Run: headless pygame with SDL's dummy video driver; simulated clock (each Clock.tick advances the game by its frame time, no real sleeping); random seed 0; keys injected as events and as key.get_pressed() state; no mouse input.
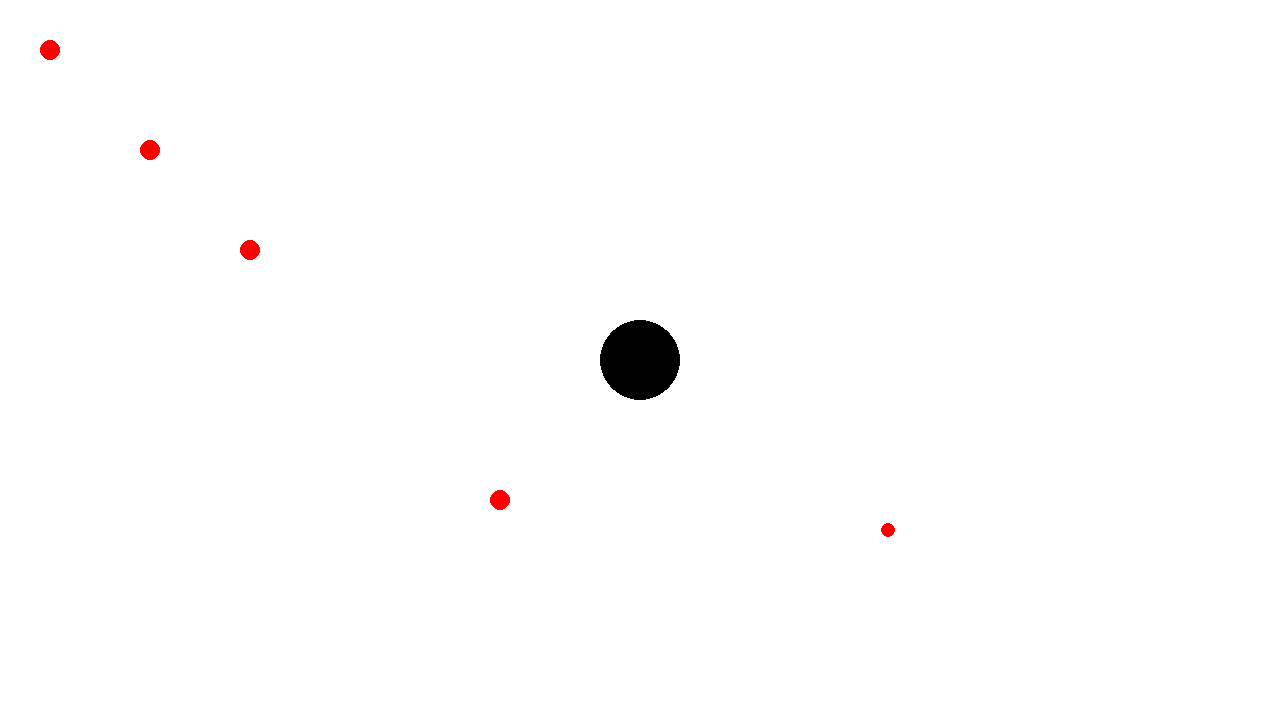
Frame 1 of 4 · flips 1–60 · no input
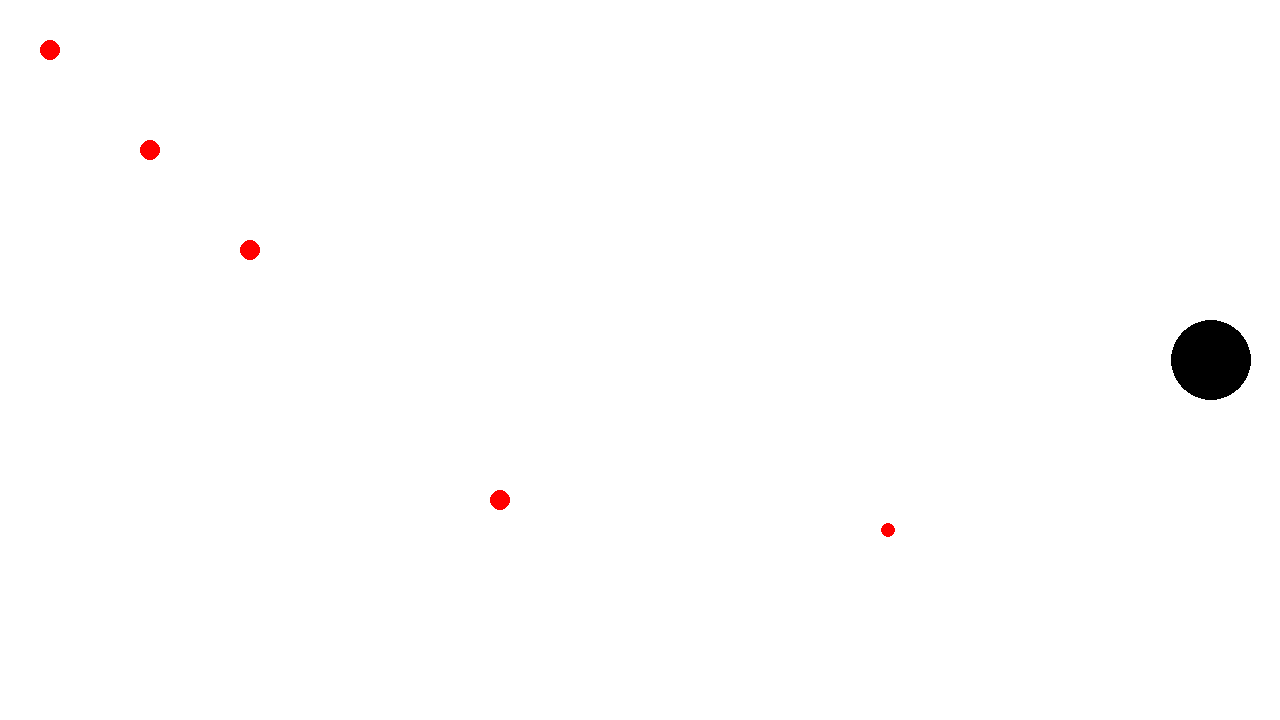
Frame 2 of 4 · flips 61–180 · tapped SPACE, RETURN · held RIGHT (→), D
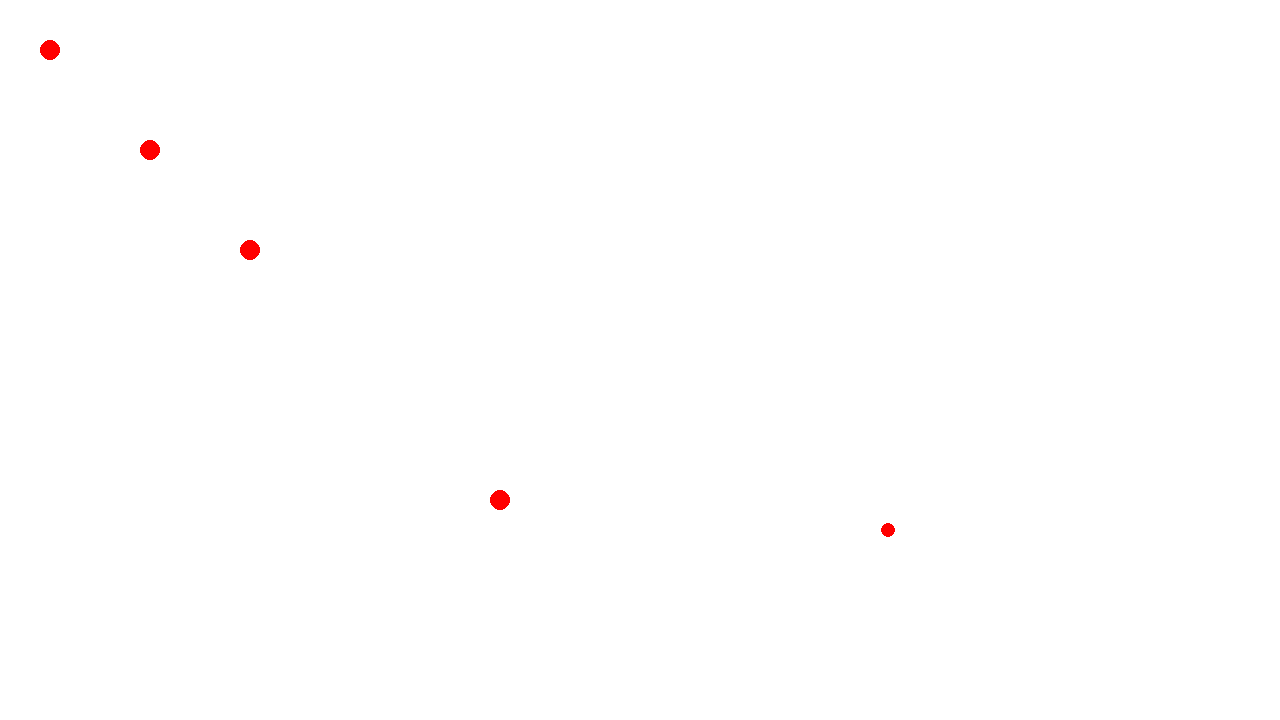
Frame 3 of 4 · flips 181–300 · held DOWN (↓), S
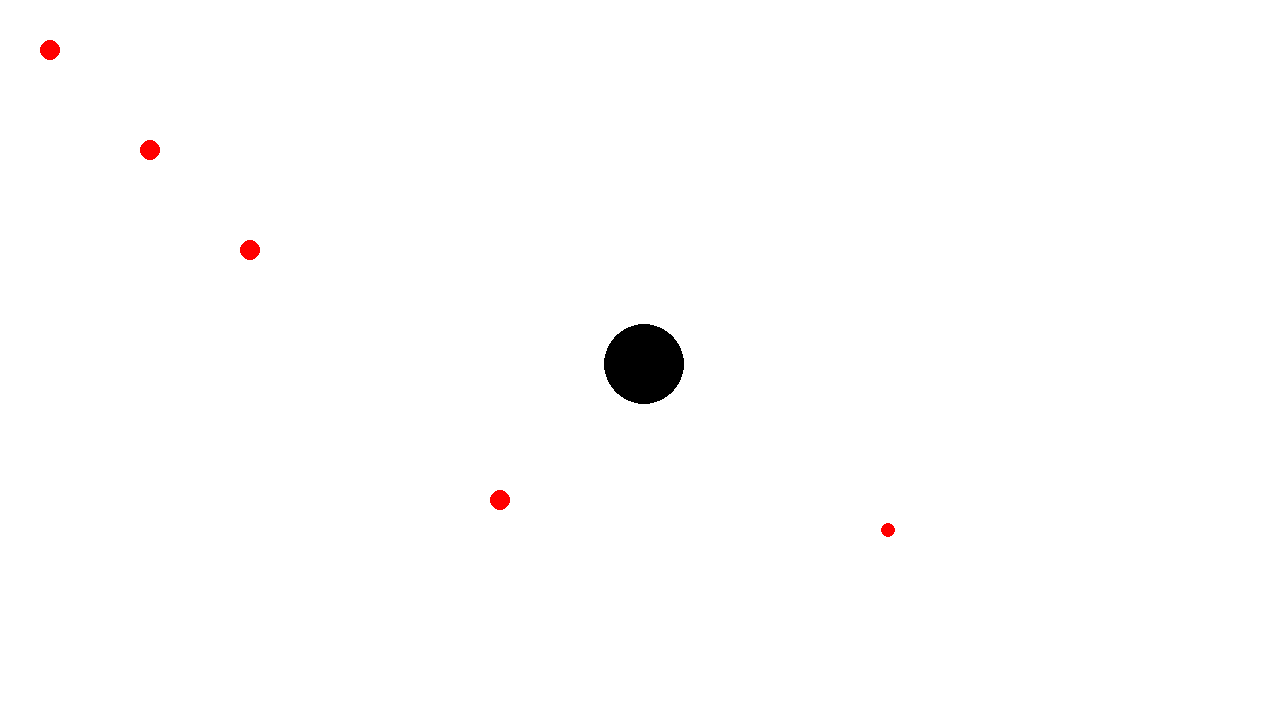
Frame 4 of 4 · flips 301–420 · held LEFT (←), A, UP (↑), W

The pygame program that drew these frames:

# Example file showing a circle moving on screen
import pygame
import random


# pygame setup
pygame.init()
screen = pygame.display.set_mode((1280, 720))
clock = pygame.time.Clock()
running = True
dt = 0
radius = 40

player_pos = pygame.Vector2(screen.get_width() / 2, screen.get_height() / 2)

random_x = random.randint(100, 1180)
random_y = random.randint(100, 620)
random_radius = random.randint(5, 50)
computer_position_1 = pygame.Vector2(50, 50)
computer_position_2 = pygame.Vector2(150, 150)
computer_position_3 = pygame.Vector2(250, 250)
computer_position_4 = pygame.Vector2(500, 500)
computer_position_5 = pygame.Vector2(random_x, random_y)

while running:
    # poll for events
    # pygame.QUIT event means the user clicked X to close your window
    for event in pygame.event.get():
        if event.type == pygame.QUIT:
            running = False

    # fill the screen with a color to wipe away anything from last frame
    screen.fill("white")

    pygame.draw.circle(screen, "black", player_pos, radius)
    pygame.draw.circle(screen, "red", computer_position_1, 10)
    pygame.draw.circle(screen, "red", computer_position_2, 10)
    pygame.draw.circle(screen, "red", computer_position_3, 10)
    pygame.draw.circle(screen, "red", computer_position_4, 10)
    pygame.draw.circle(screen, "red", computer_position_5, random_radius)

    keys = pygame.key.get_pressed()
    if keys[pygame.K_w]:
        player_pos.y -= 300 * dt
    if keys[pygame.K_s]:
        player_pos.y += 300 * dt
    if keys[pygame.K_a]:
        player_pos.x -= 300 * dt
    if keys[pygame.K_d]:
        player_pos.x += 300 * dt
    if keys[pygame.K_q]:
        running = False
    if keys[pygame.K_o]:
        radius += 10
    if keys[pygame.K_p]:
        radius -= 10

    if player_pos == computer_position_5:
        random_radius = 0

    # flip() the display to put your work on screen
    pygame.display.flip()

    # limits FPS to 60
    # dt is delta time in seconds since last frame, used for framerate-
    # independent physics.
    dt = clock.tick(60) / 1000

pygame.quit()
